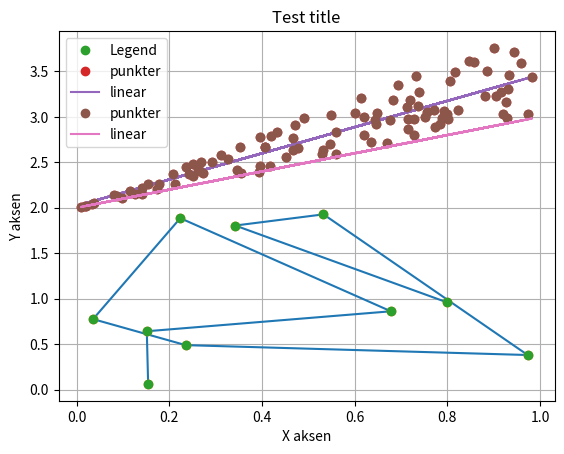

This figure's Python source:
import numpy as np

x = [1,2,3,4,5]
x = np.array(x)
x

x*4

x = np.array([])
for i in range(100_000):
    x = np.append(x, i)

arr = []
for i in range(100_000):
    arr.append(i)

x = np.zeros(100_000)
for i in range(100_000):
    x[i] = i













start = 0
slut = 1000
increment = 50

np.arange(start, slut, increment)

antal = 10
np.linspace(start, slut, antal)

np.ones(antal)











x = np.linspace(0,4, 10)









import matplotlib.pyplot as plt

x = np.random.rand(10)
y = 2*np.random.rand(10)
plt.plot(x, y)

plt.plot(x, y, 'o')

plt.plot(x, y, 'o', label='Legend')
plt.legend()
plt.title('Test title')
plt.xlabel('X aksen')
plt.ylabel('Y aksen')
plt.grid()















from scipy.optimize import curve_fit

def linear(x, a, b):
    return a*x + b

x = np.random.rand(100)
y = (np.random.rand(100)+1)*x +2

param, _ = curve_fit(linear, x, y, p0 = (2,2))

plt.plot(x, y, 'o', label = 'punkter')
plt.plot(x, linear(x, *param), label = 'linear')
plt.legend()
print(param)

param, _ = curve_fit(linear, x, y, p0 = (1,1), bounds=((0,0),(1,2)))
plt.plot(x, y, 'o', label = 'punkter')
plt.plot(x, linear(x, *param), label = 'linear')
plt.legend()
print(param)

x = np.random.rand(1000)*10
y = np.random.rand(1000) * 2 * x**2 + np.random.rand(1000)





